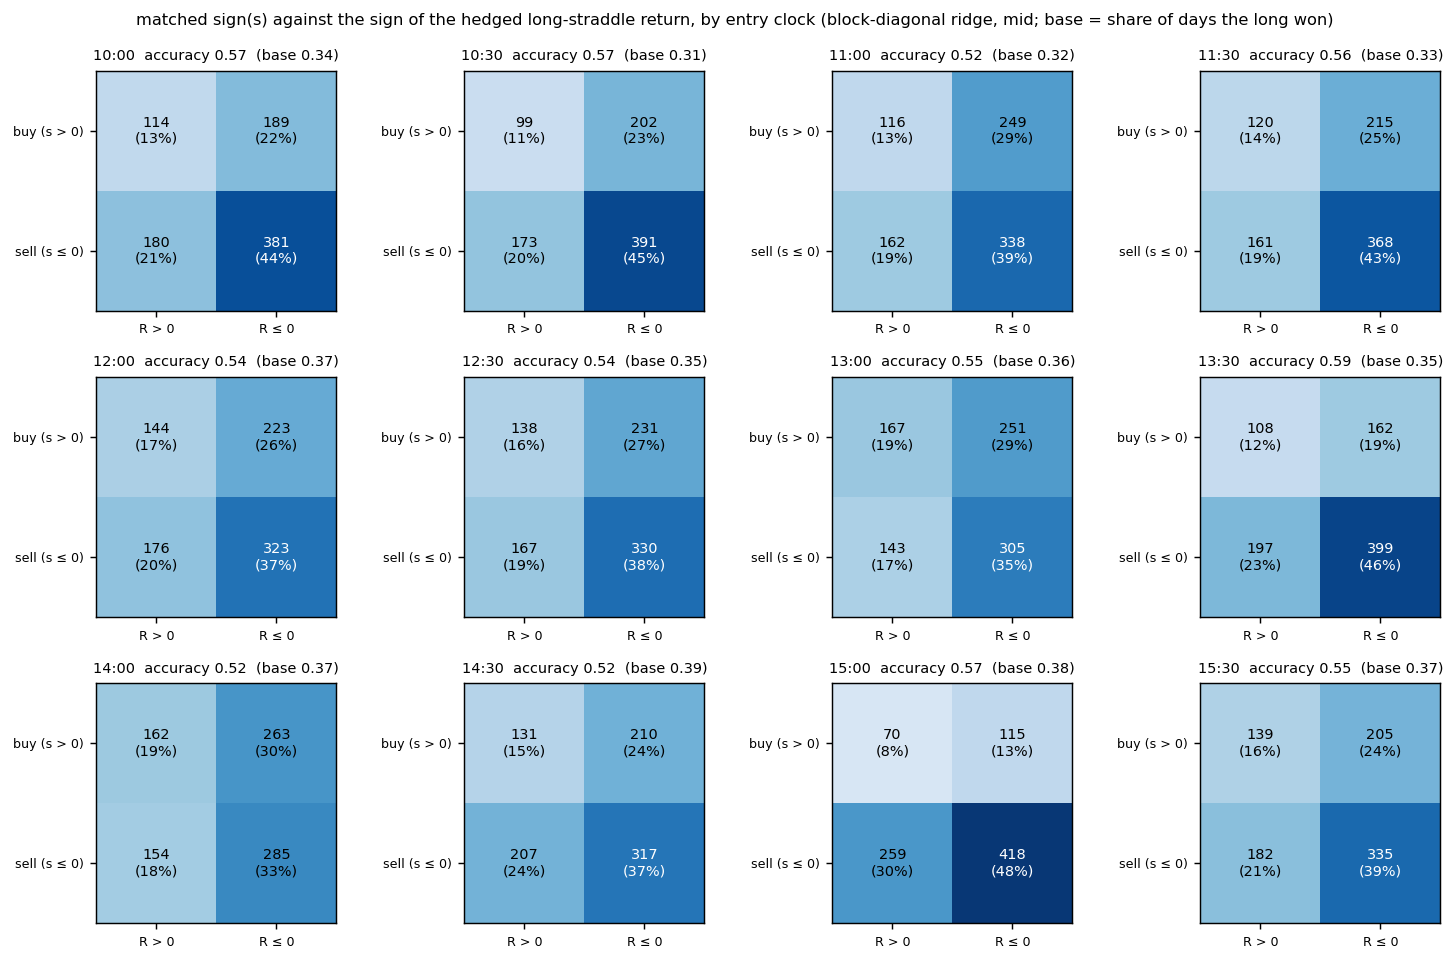

Data behind this chart, as committed beside it:
hhmm, n, buy, R>0, buy, R<=0, sell, R>0, sell, R<=0, accuracy, buy share, base rate P(R>0), P(R>0 | buy), P(R<=0 | sell)
10:00, 864, 114, 189, 180, 381, 0.5729, 0.3507, 0.3403, 0.3762, 0.6791
10:30, 865, 99, 202, 173, 391, 0.5665, 0.348, 0.3145, 0.3289, 0.6933
11:00, 865, 116, 249, 162, 338, 0.5249, 0.422, 0.3214, 0.3178, 0.676
11:30, 864, 120, 215, 161, 368, 0.5648, 0.3877, 0.3252, 0.3582, 0.6957
12:00, 866, 144, 223, 176, 323, 0.5393, 0.4238, 0.3695, 0.3924, 0.6473
12:30, 866, 138, 231, 167, 330, 0.5404, 0.4261, 0.3522, 0.374, 0.664
13:00, 866, 167, 251, 143, 305, 0.545, 0.4827, 0.358, 0.3995, 0.6808
13:30, 866, 108, 162, 197, 399, 0.5855, 0.3118, 0.3522, 0.4, 0.6695
14:00, 864, 162, 263, 154, 285, 0.5174, 0.4919, 0.3657, 0.3812, 0.6492
14:30, 865, 131, 210, 207, 317, 0.5179, 0.3942, 0.3908, 0.3842, 0.605
15:00, 862, 70, 115, 259, 418, 0.5661, 0.2146, 0.3817, 0.3784, 0.6174
15:30, 861, 139, 205, 182, 335, 0.5505, 0.3995, 0.3728, 0.4041, 0.648
